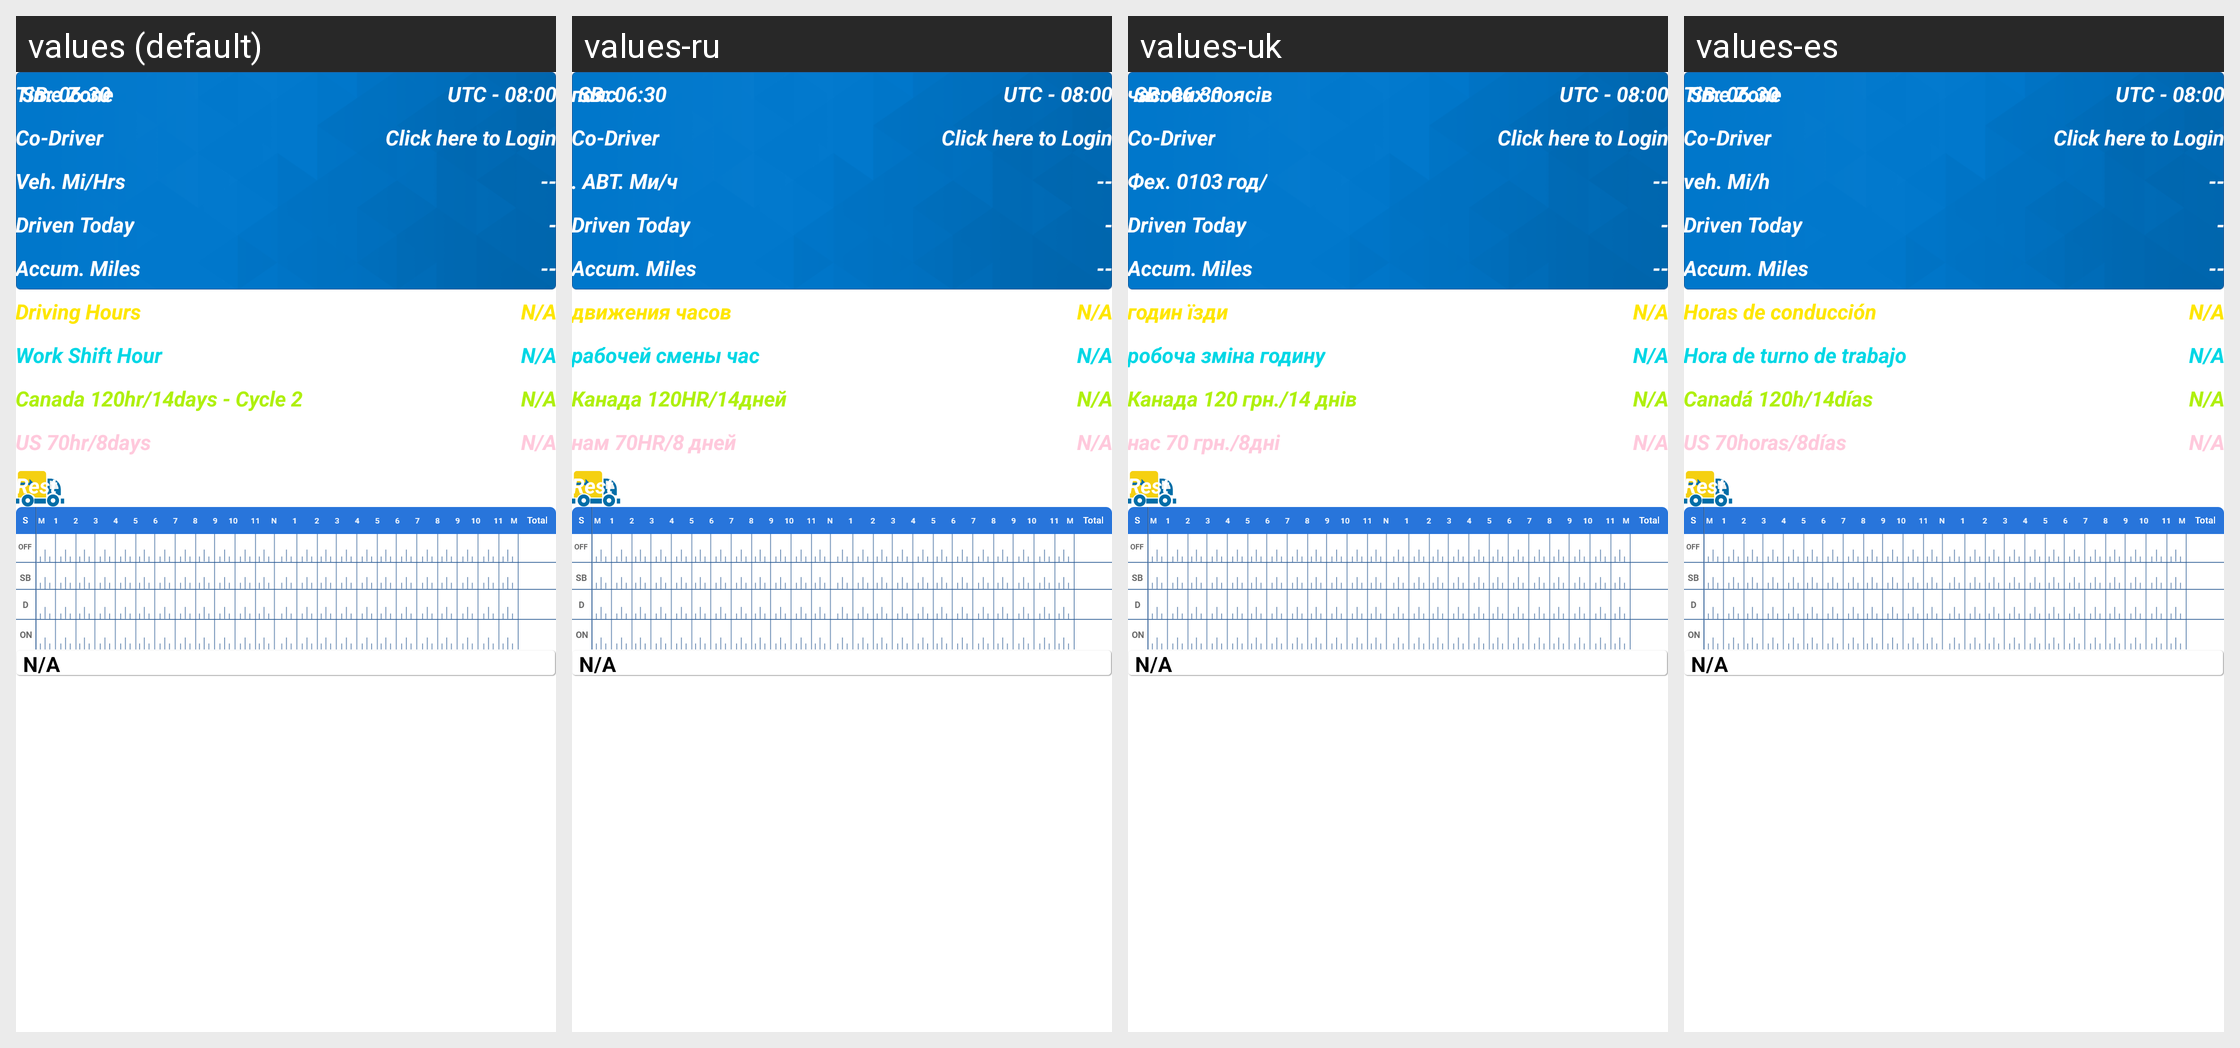

Translations of the strings shown on this Android screen, per locale in the grid:
Android screen res/layout/elog_scrollview_portrait.xml rendered under 4 locales, left to right: values (default), values-ru, values-uk, values-es. Device: Nexus 5 (rendered at 1080×1920; each locale shown at half size, 540×960, under a caption strip naming it); theme AppTheme.
Other locales in the repository, not shown: values-fr, values-zh.
Strings drawn on this screen, with the default value and each locale's value (text and hints the layout hard-codes, and strings that could not be matched under every locale, appear in the picture but are not listed):

na
  values: N/A
  values-ru: N/A
  values-uk: N/A
  values-es: N/A

time_zone
  values: Time Zone
  values-ru: пояс
  values-uk: часових поясів
  values-es: Time Zone

co_driver
  values: Co-Driver
  values-ru: Co-Driver
  values-uk: Co-Driver
  values-es: Co-Driver

total_miles_hours
  values: Veh. Mi/Hrs
  values-ru: . АВТ. Ми/ч
  values-uk: Фех. 0103 год/
  values-es: veh. Mi/h

driven_today
  values: Driven Today
  values-ru: Driven Today  [not translated; the default value is used]
  values-uk: Driven Today  [not translated; the default value is used]
  values-es: Driven Today  [not translated; the default value is used]

accumulated_miles
  values: Accum. Miles
  values-ru: Accum. Miles  [not translated; the default value is used]
  values-uk: Accum. Miles  [not translated; the default value is used]
  values-es: Accum. Miles  [not translated; the default value is used]

driving_hours
  values: Driving Hours
  values-ru: движения часов
  values-uk: годин їзди
  values-es: Horas de conducción

work_shift_hour
  values: Work Shift Hour
  values-ru: рабочей смены час
  values-uk: робоча зміна годину
  values-es: Hora de turno de trabajo

canada_rule_2
  values: Canada 120hr/14days - Cycle 2
  values-ru: Канада 120HR/14дней
  values-uk: Канада 120 грн./14 днів
  values-es: Canadá 120h/14días

us_rule_1
  values: US 70hr/8days
  values-ru: нам 70HR/8 дней
  values-uk: нас 70 грн./8дні
  values-es: US 70horas/8días

rest_time
  values: Rest Time
  values-ru: Rest Time  [not translated; the default value is used]
  values-uk: Rest Time  [not translated; the default value is used]
  values-es: Rest Time  [not translated; the default value is used]
